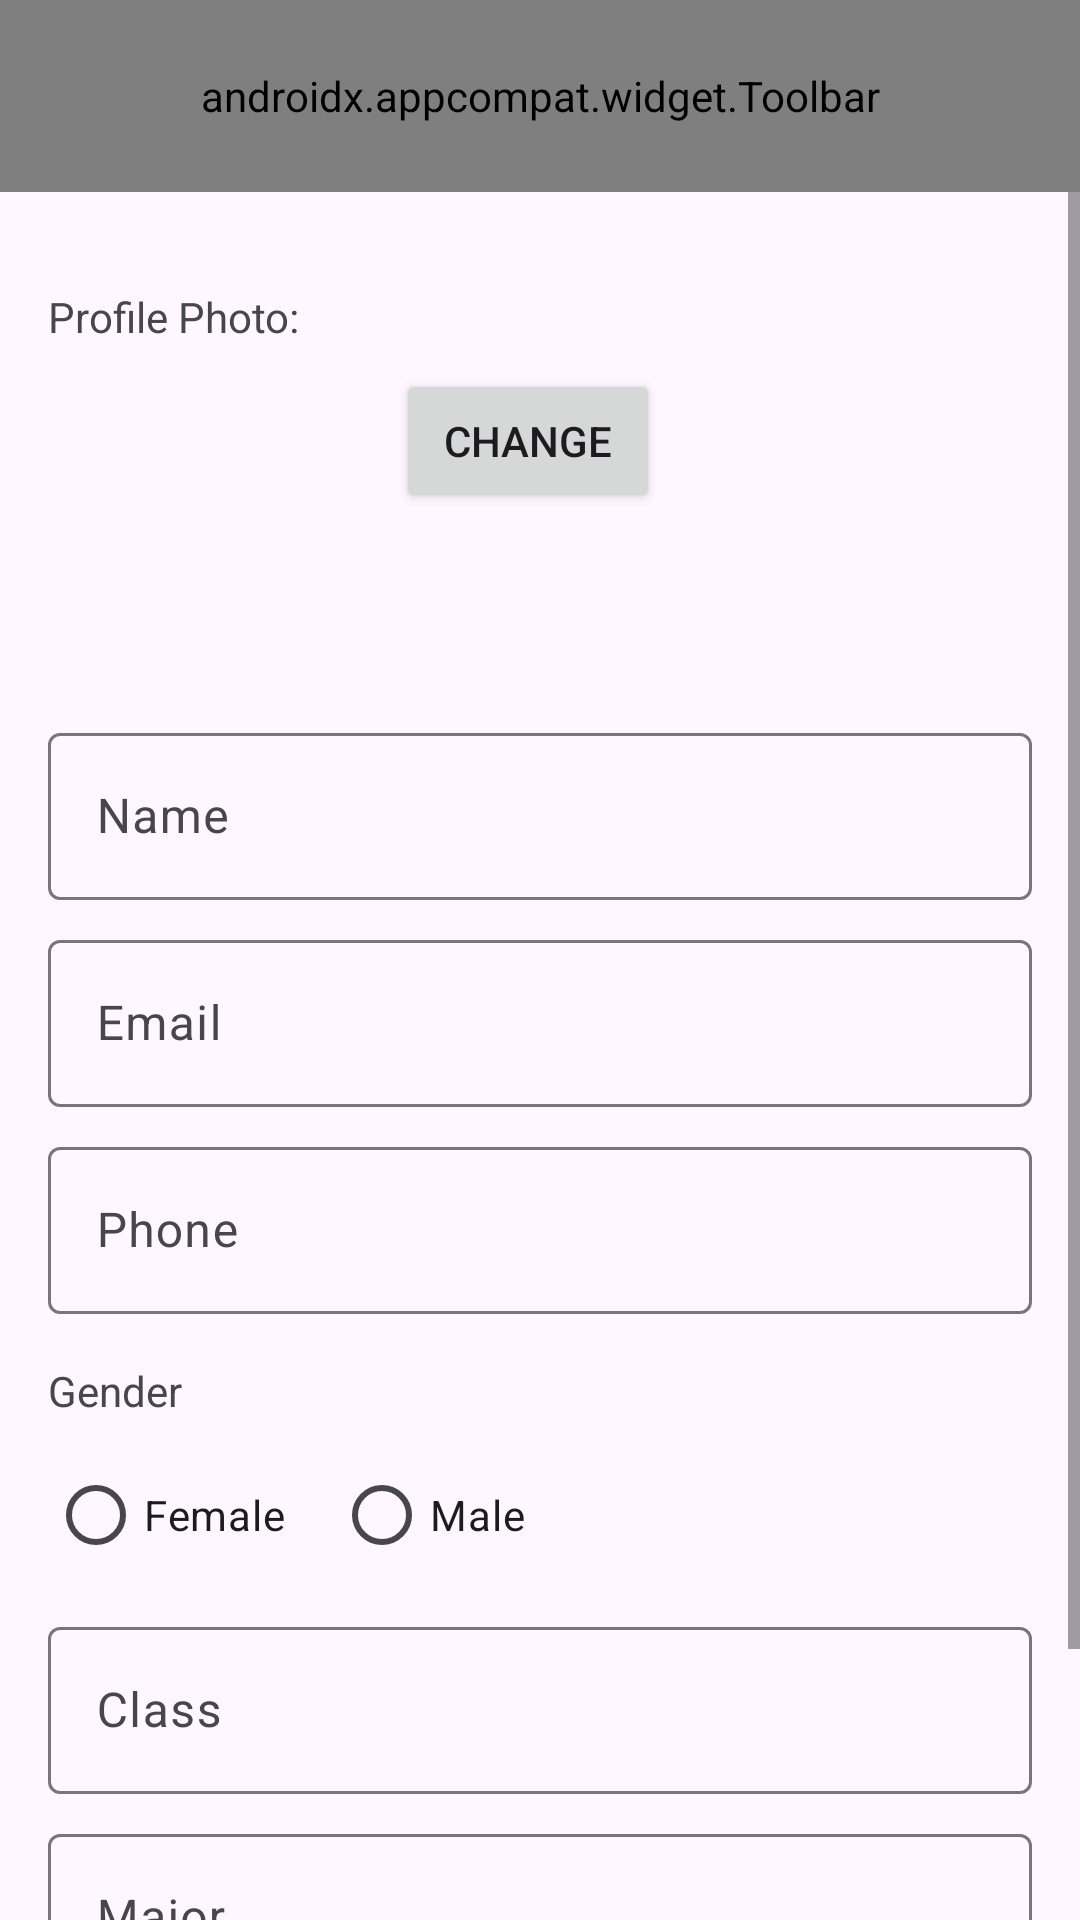

Reconstruct the res/layout file that produces this screen, plus the resources it refers to.
<!-- AndroidManifest.xml: application theme Theme.TranQuangNgoc_Cao_MyRuns2 -->
<!-- res/layout/fragment_user_profile.xml -->
<?xml version="1.0" encoding="utf-8"?>
<LinearLayout xmlns:android="http://schemas.android.com/apk/res/android"
    xmlns:app="http://schemas.android.com/apk/res-auto"
    android:layout_width="match_parent"
    android:layout_height="match_parent"
    android:orientation="vertical">

    <androidx.appcompat.widget.Toolbar
        android:id="@+id/toolbar"
        android:layout_width="match_parent"
        android:layout_height="?attr/actionBarSize"
        android:background="#F0F0F0"
        app:menu="@menu/profile_menu"
        app:title="MyRuns"
        app:titleTextColor="#000000" />

    <ScrollView
        android:layout_width="match_parent"
        android:layout_height="match_parent">

        <LinearLayout
            android:layout_width="match_parent"
            android:layout_height="wrap_content"
            android:orientation="vertical"
            android:padding="16dp">

            <TextView
                android:layout_width="wrap_content"
                android:layout_height="wrap_content"
                android:text="Profile Photo:"
                android:layout_marginTop="16dp"/>

            <FrameLayout
                android:layout_width="wrap_content"
                android:layout_height="wrap_content"
                android:layout_marginTop="8dp">

                <ImageView
                    android:id="@+id/profile_photo"
                    android:layout_width="100dp"
                    android:layout_height="100dp"
                    android:scaleType="centerCrop"/>

                <Button
                    android:id="@+id/btn_change_photo"
                    android:layout_width="wrap_content"
                    android:layout_height="wrap_content"
                    android:text="CHANGE"
                    android:layout_marginStart="116dp" />
            </FrameLayout>

            <com.google.android.material.textfield.TextInputLayout
                android:layout_width="match_parent"
                android:layout_height="wrap_content"
                android:layout_marginTop="16dp">

                <com.google.android.material.textfield.TextInputEditText
                    android:id="@+id/et_name"
                    android:layout_width="match_parent"
                    android:layout_height="wrap_content"
                    android:hint="Name"/>
            </com.google.android.material.textfield.TextInputLayout>

            <com.google.android.material.textfield.TextInputLayout
                android:layout_width="match_parent"
                android:layout_height="wrap_content"
                android:layout_marginTop="8dp">

                <com.google.android.material.textfield.TextInputEditText
                    android:id="@+id/et_email"
                    android:layout_width="match_parent"
                    android:layout_height="wrap_content"
                    android:hint="Email"
                    android:inputType="textEmailAddress"/>
            </com.google.android.material.textfield.TextInputLayout>

            <com.google.android.material.textfield.TextInputLayout
                android:layout_width="match_parent"
                android:layout_height="wrap_content"
                android:layout_marginTop="8dp">

                <com.google.android.material.textfield.TextInputEditText
                    android:id="@+id/et_phone"
                    android:layout_width="match_parent"
                    android:layout_height="wrap_content"
                    android:hint="Phone"
                    android:inputType="phone"/>
            </com.google.android.material.textfield.TextInputLayout>

            <TextView
                android:layout_width="wrap_content"
                android:layout_height="wrap_content"
                android:text="Gender"
                android:layout_marginTop="16dp"/>

            <RadioGroup
                android:id="@+id/rg_gender"
                android:layout_width="match_parent"
                android:layout_height="wrap_content"
                android:orientation="horizontal"
                android:layout_marginTop="8dp">

                <RadioButton
                    android:id="@+id/rb_female"
                    android:layout_width="wrap_content"
                    android:layout_height="wrap_content"
                    android:text="Female"
                    android:layout_marginEnd="16dp"/>

                <RadioButton
                    android:id="@+id/rb_male"
                    android:layout_width="wrap_content"
                    android:layout_height="wrap_content"
                    android:text="Male"/>
            </RadioGroup>

            <com.google.android.material.textfield.TextInputLayout
                android:layout_width="match_parent"
                android:layout_height="wrap_content"
                android:layout_marginTop="8dp">

                <com.google.android.material.textfield.TextInputEditText
                    android:id="@+id/et_class"
                    android:layout_width="match_parent"
                    android:layout_height="wrap_content"
                    android:hint="Class"
                    android:inputType="number"/>
            </com.google.android.material.textfield.TextInputLayout>

            <com.google.android.material.textfield.TextInputLayout
                android:layout_width="match_parent"
                android:layout_height="wrap_content"
                android:layout_marginTop="8dp">

                <com.google.android.material.textfield.TextInputEditText
                    android:id="@+id/et_major"
                    android:layout_width="match_parent"
                    android:layout_height="wrap_content"
                    android:hint="Major"/>
            </com.google.android.material.textfield.TextInputLayout>

            <LinearLayout
                android:layout_width="match_parent"
                android:layout_height="wrap_content"
                android:orientation="horizontal"
                android:layout_marginTop="16dp">

                <Button
                    android:id="@+id/btn_save"
                    android:layout_width="0dp"
                    android:layout_height="wrap_content"
                    android:layout_weight="1"
                    android:text="SAVE"
                    android:layout_marginEnd="8dp"/>

                <Button
                    android:id="@+id/btn_cancel"
                    android:layout_width="0dp"
                    android:layout_height="wrap_content"
                    android:layout_weight="1"
                    android:text="CANCEL"
                    android:layout_marginStart="8dp"/>
            </LinearLayout>
        </LinearLayout>
    </ScrollView>
</LinearLayout>
<!-- resources referenced by this layout -->
<resources>
  <style name="Theme.TranQuangNgoc_Cao_MyRuns2" parent="Base.Theme.TranQuangNgoc_Cao_MyRuns2" />
  <style name="Base.Theme.TranQuangNgoc_Cao_MyRuns2" parent="Theme.Material3.DayNight.NoActionBar">
          
          
      </style>
</resources>
